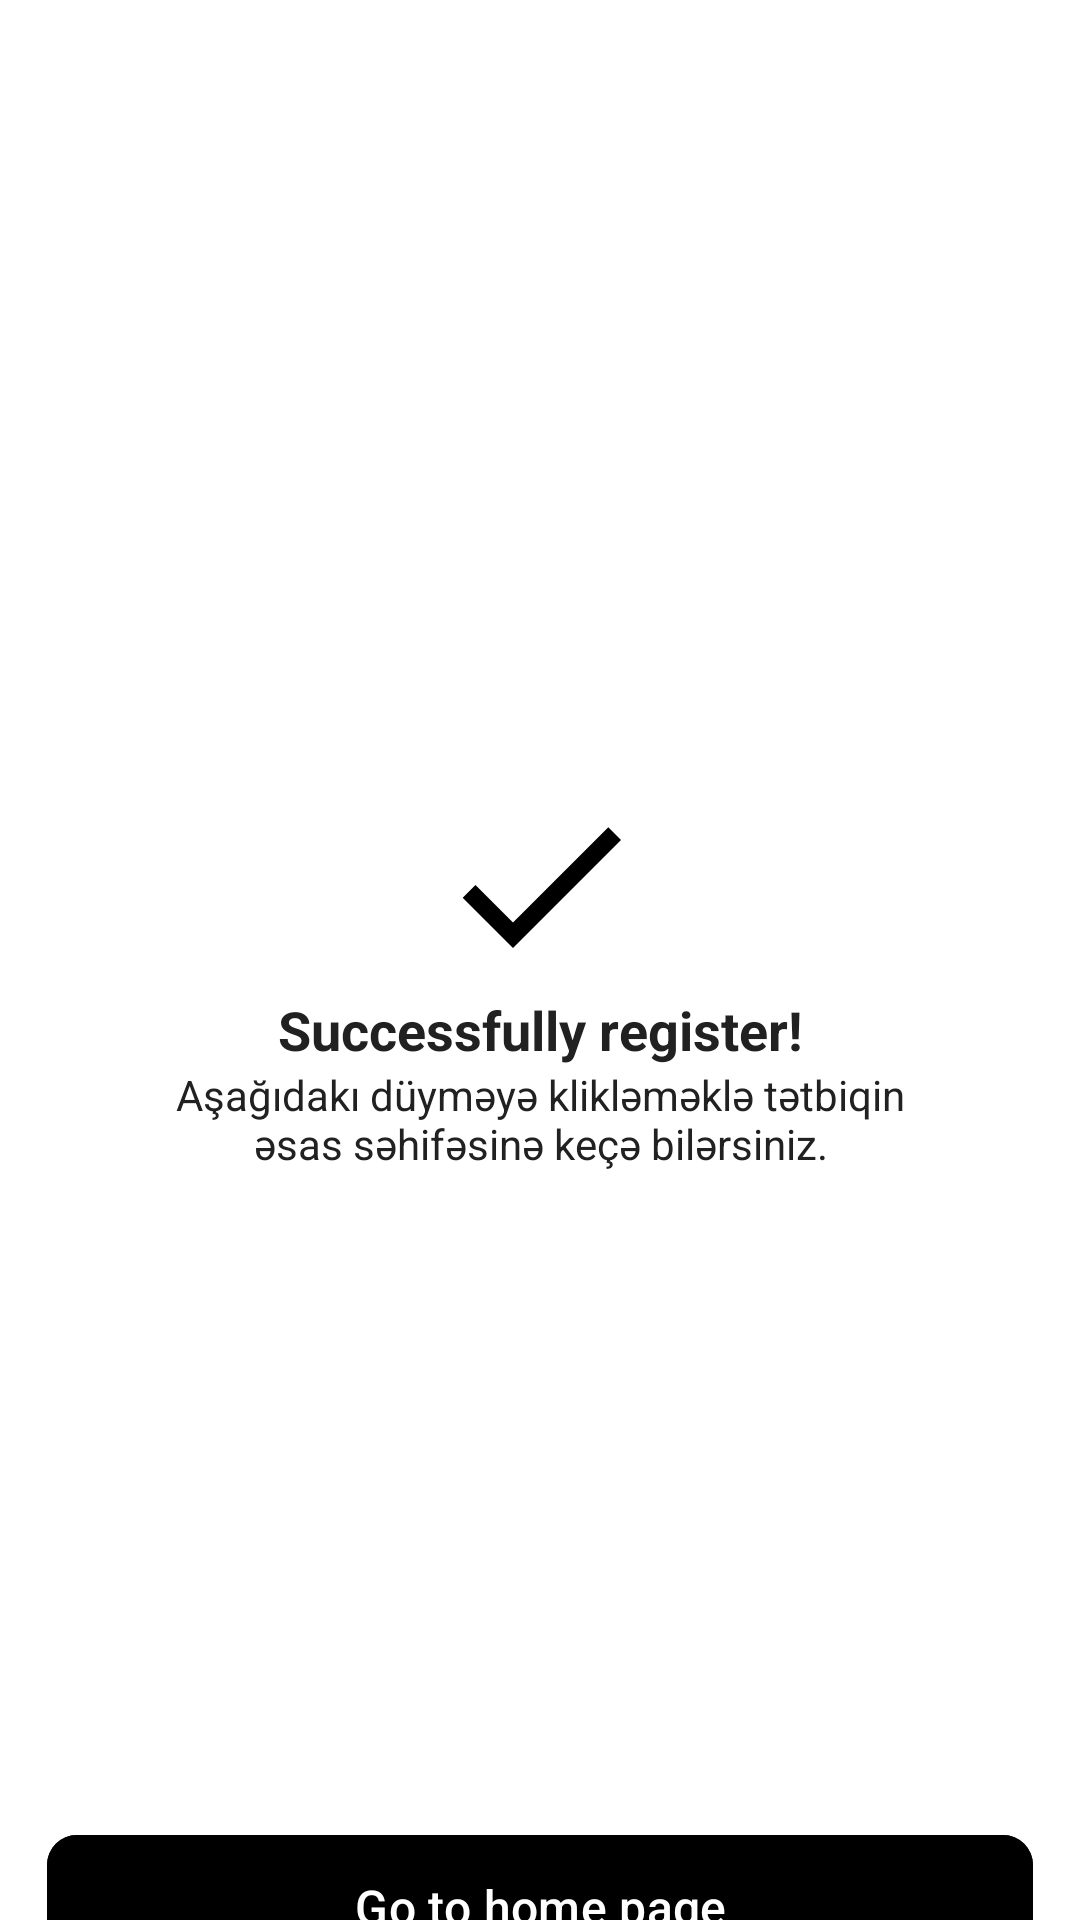

Produce the Android XML layout that renders to this screen, including the resource entries it uses.
<!-- AndroidManifest.xml: application theme Theme.Music -->
<!-- res/layout/fragment_successfully_register.xml -->
<?xml version="1.0" encoding="utf-8"?>
<androidx.constraintlayout.widget.ConstraintLayout xmlns:android="http://schemas.android.com/apk/res/android"
    xmlns:app="http://schemas.android.com/apk/res-auto"
    android:layout_width="match_parent"
    android:layout_height="match_parent"
    android:background="@color/background_color"
>
    <ImageView
        android:id="@+id/done"
        android:layout_width="wrap_content"
        android:layout_height="wrap_content"
        android:layout_marginTop="20dp"
        android:src="@drawable/baseline_check_24"
        app:layout_constraintBottom_toTopOf="@id/successfullyRegister"
        app:layout_constraintEnd_toEndOf="parent"
        app:layout_constraintStart_toStartOf="parent"
        />

    <TextView
        android:id="@+id/successfullyRegister"
        android:layout_width="match_parent"
        android:layout_height="wrap_content"
        android:layout_marginStart="48dp"
        android:layout_marginEnd="48dp"
        android:layout_marginTop="331dp"
        android:gravity="center"
        android:text="@string/successfully_register"
        android:textColor="@color/text_color_primary"
        android:textSize="18sp"
        android:textStyle="bold"
        app:layout_constraintEnd_toEndOf="parent"
        app:layout_constraintStart_toStartOf="parent"
        app:layout_constraintTop_toTopOf="parent" />

    <TextView
        android:id="@+id/successfullyRegisterText"
        android:layout_width="match_parent"
        android:layout_height="wrap_content"
        android:layout_marginStart="48dp"
        android:layout_marginEnd="48dp"
        android:gravity="center"
        android:text="@string/click_button"
        android:textColor="@color/text_color_primary"
        android:textSize="14sp"
        app:layout_constraintEnd_toEndOf="parent"
        app:layout_constraintStart_toStartOf="parent"
        app:layout_constraintTop_toBottomOf="@id/successfullyRegister" />

    <com.google.android.material.button.MaterialButton
        android:id="@+id/button_text"
        android:layout_width="match_parent"
        android:layout_height="wrap_content"
        android:layout_marginStart="15.5dp"
        android:layout_marginEnd="15.5dp"
        android:layout_marginTop="240dp"
        android:backgroundTint="@color/dark_color"
        android:padding="13dp"
        android:text="@string/go_to_home_page"
        android:textColor="@color/write_color"
        android:textSize="16sp"
        app:cornerRadius="10dp"
        app:layout_constraintEnd_toEndOf="parent"
        app:layout_constraintStart_toStartOf="parent"
        app:layout_constraintBottom_toBottomOf="parent"
        app:layout_constraintTop_toBottomOf="@id/successfullyRegisterText" />
</androidx.constraintlayout.widget.ConstraintLayout>
<!-- resources referenced by this layout -->
<resources>
  <color name="background_color">#FFFFFF</color>
  <color name="dark_color">#000000</color>
  <color name="text_color_primary">#212121</color>
  <color name="write_color">#FFFFFFFF</color>
  <!-- drawable baseline_check_24 (drawable) -->
  <vector xmlns:android="http://schemas.android.com/apk/res/android"
      android:height="72dp" android:tint="@color/dark_color"
      android:viewportHeight="24" android:viewportWidth="24"
      android:width="72dp">
        
      <path android:fillColor="@android:color/white" android:pathData="M9,16.17L4.83,12l-1.42,1.41L9,19 21,7l-1.41,-1.41z"/>
      
  </vector>
  <string name="click_button">Aşağıdakı düyməyə klikləməklə tətbiqin əsas səhifəsinə keçə bilərsiniz.</string>
  <string name="go_to_home_page">Go to home page</string>
  <string name="successfully_register">Successfully register!</string>
  <style name="Theme.Music" parent="Theme.Material3.DayNight.NoActionBar">
          <item name="colorPrimary">@color/background_color</item>
          <item name="android:colorBackground">@color/background_color</item>
          <item name="android:windowBackground">@color/background_color</item>
          <item name="android:textColorPrimary">@color/text_color_primary</item>
          <item name="android:textColorSecondary">@color/text_color_secondary</item>
          <item name="android:statusBarColor">@color/background_color</item>
      </style>
  <color name="text_color_secondary">#FFFFFFFF</color>
</resources>
